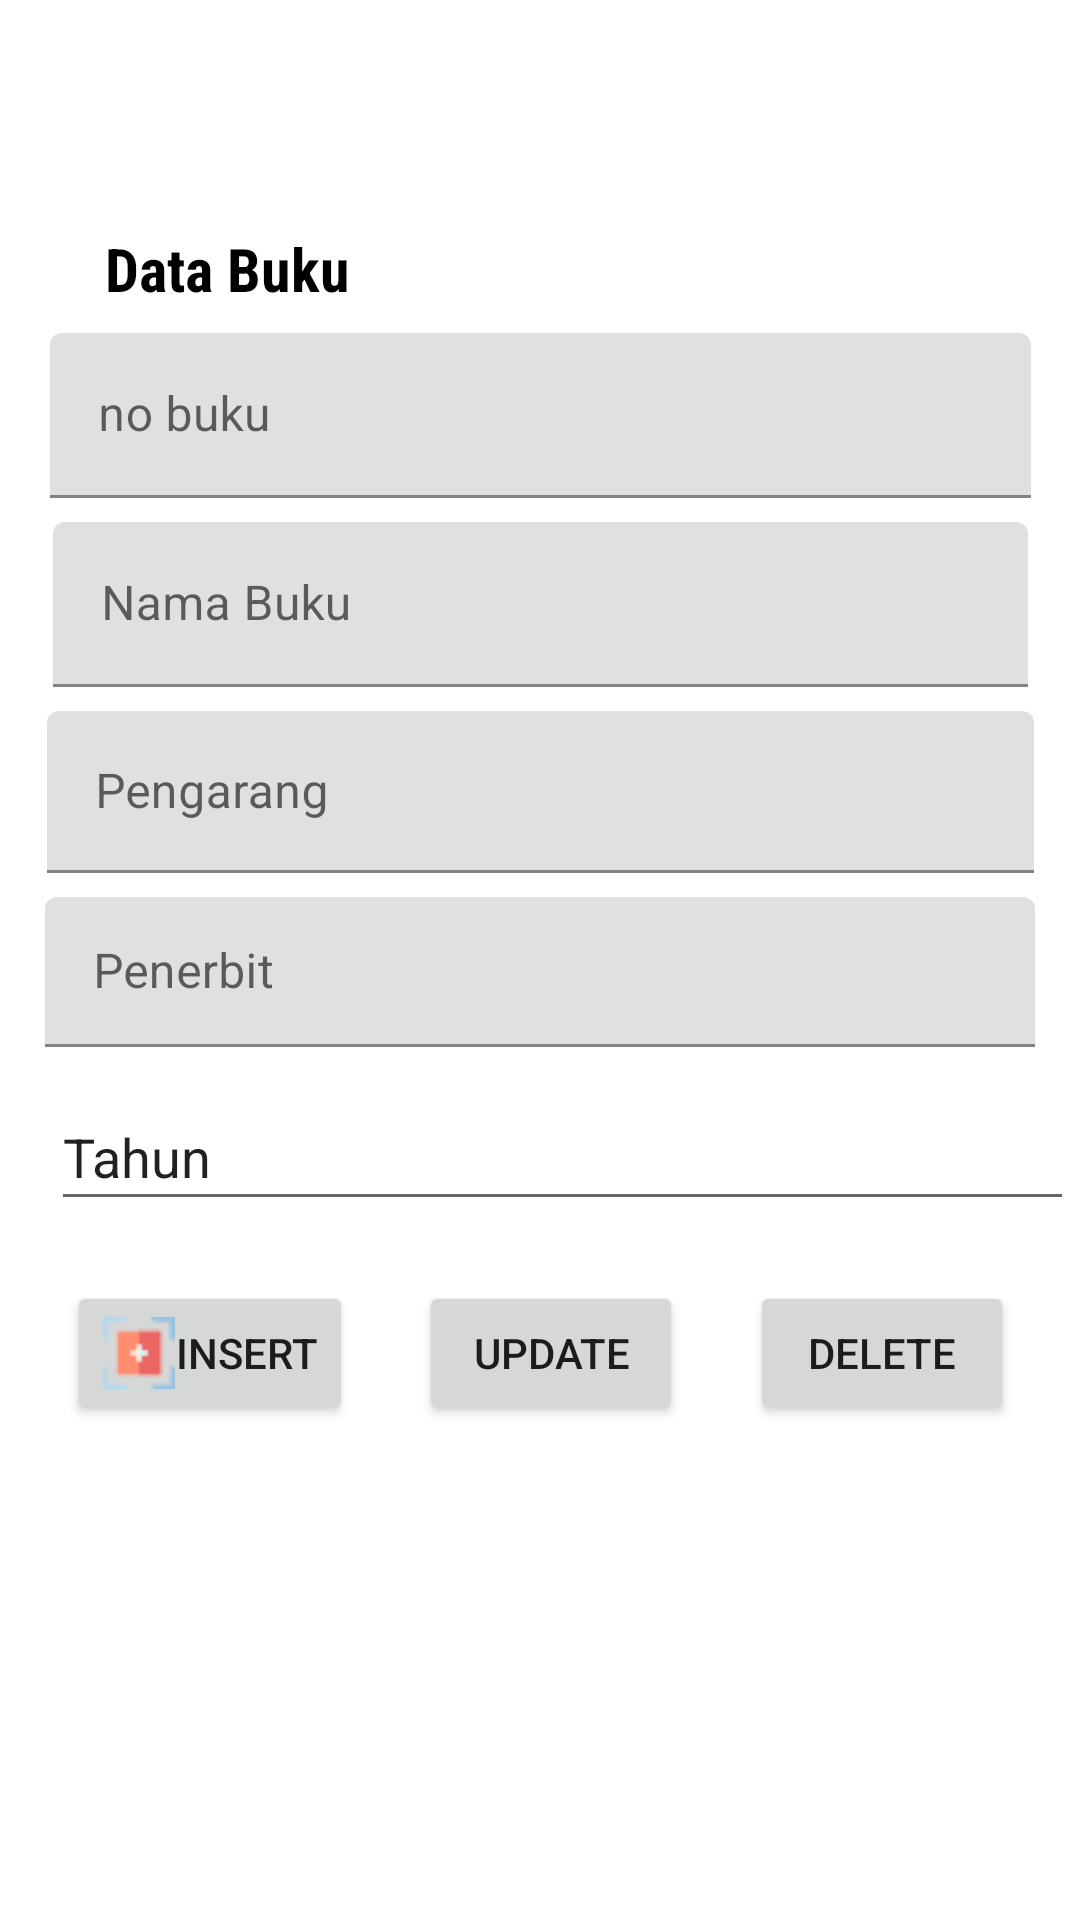

Layout XML and referenced resources for this Android screen:
<!-- AndroidManifest.xml: application theme Theme.BiblisSantriApp -->
<!-- res/layout/frag_data_buku.xml -->
<?xml version="1.0" encoding="utf-8"?>
<androidx.constraintlayout.widget.ConstraintLayout xmlns:android="http://schemas.android.com/apk/res/android"
    xmlns:app="http://schemas.android.com/apk/res-auto"
    xmlns:tools="http://schemas.android.com/tools"
    android:layout_width="match_parent"
    android:layout_height="match_parent">

    <TextView
        android:id="@+id/textView8"
        android:layout_width="wrap_content"
        android:layout_height="wrap_content"
        android:layout_marginTop="76dp"
        android:fontFamily="sans-serif-condensed"
        android:text="Data Buku"
        android:textColor="@color/black"
        android:textSize="20sp"
        android:textStyle="bold"
        app:layout_constraintEnd_toEndOf="parent"
        app:layout_constraintHorizontal_bias="0.126"
        app:layout_constraintStart_toStartOf="parent"
        app:layout_constraintTop_toTopOf="parent" />

    <com.google.android.material.textfield.TextInputLayout
        android:id="@+id/textInputLayout5"
        android:layout_width="327dp"
        android:layout_height="55dp"
        android:layout_marginTop="8dp"
        app:layout_constraintEnd_toEndOf="parent"
        app:layout_constraintStart_toStartOf="parent"
        app:layout_constraintTop_toBottomOf="@+id/textView8">

        <com.google.android.material.textfield.TextInputEditText
            android:id="@+id/edNoBuku"
            android:layout_width="match_parent"
            android:layout_height="wrap_content"
            android:hint="no buku" />
    </com.google.android.material.textfield.TextInputLayout>

    <com.google.android.material.textfield.TextInputLayout
        android:id="@+id/textInputLayout6"
        android:layout_width="325dp"
        android:layout_height="55dp"
        android:layout_marginTop="8dp"
        app:layout_constraintEnd_toEndOf="parent"
        app:layout_constraintStart_toStartOf="parent"
        app:layout_constraintTop_toBottomOf="@+id/textInputLayout5">

        <com.google.android.material.textfield.TextInputEditText
            android:id="@+id/edNamaBuku"
            android:layout_width="match_parent"
            android:layout_height="wrap_content"
            android:hint="Nama Buku" />
    </com.google.android.material.textfield.TextInputLayout>

    <com.google.android.material.textfield.TextInputLayout
        android:id="@+id/textInputLayout7"
        android:layout_width="329dp"
        android:layout_height="54dp"
        android:layout_marginTop="8dp"
        app:layout_constraintEnd_toEndOf="parent"
        app:layout_constraintStart_toStartOf="parent"
        app:layout_constraintTop_toBottomOf="@+id/textInputLayout6">

        <com.google.android.material.textfield.TextInputEditText
            android:id="@+id/edPengarang"
            android:layout_width="match_parent"
            android:layout_height="wrap_content"
            android:hint="Pengarang" />
    </com.google.android.material.textfield.TextInputLayout>

    <com.google.android.material.textfield.TextInputLayout
        android:id="@+id/textInputLayout8"
        android:layout_width="330dp"
        android:layout_height="50dp"
        android:layout_marginTop="8dp"
        app:layout_constraintEnd_toEndOf="parent"
        app:layout_constraintStart_toStartOf="parent"
        app:layout_constraintTop_toBottomOf="@+id/textInputLayout7">

        <com.google.android.material.textfield.TextInputEditText
            android:id="@+id/edPenerbit"
            android:layout_width="match_parent"
            android:layout_height="wrap_content"
            android:hint="Penerbit" />
    </com.google.android.material.textfield.TextInputLayout>

    <Button
        android:id="@+id/btnInsert2"
        android:layout_width="wrap_content"
        android:layout_height="wrap_content"
        android:layout_marginTop="20dp"
        android:drawableLeft="@drawable/insert"
        android:text="Insert"
        app:layout_constraintEnd_toStartOf="@+id/btnUpdate2"
        app:layout_constraintHorizontal_bias="0.5"
        app:layout_constraintStart_toStartOf="parent"
        app:layout_constraintTop_toBottomOf="@+id/edTahunTerbit" />

    <Button
        android:id="@+id/btnUpdate2"
        android:layout_width="wrap_content"
        android:layout_height="wrap_content"
        android:drawableLeft="@drawable/update"
        android:text="Update"
        app:layout_constraintEnd_toStartOf="@+id/btnDelete2"
        app:layout_constraintHorizontal_bias="0.5"
        app:layout_constraintStart_toEndOf="@+id/btnInsert2"
        app:layout_constraintTop_toTopOf="@+id/btnInsert2" />

    <Button
        android:id="@+id/btnDelete2"
        android:layout_width="wrap_content"
        android:layout_height="wrap_content"
        android:drawableLeft="@drawable/delete"
        android:text="Delete"
        app:layout_constraintEnd_toEndOf="parent"
        app:layout_constraintHorizontal_bias="0.5"
        app:layout_constraintStart_toEndOf="@+id/btnUpdate2"
        app:layout_constraintTop_toTopOf="@+id/btnUpdate2" />

    <ListView
        android:id="@+id/lvBuku"
        android:layout_width="374dp"
        android:layout_height="218dp"
        android:layout_marginTop="8dp"
        app:layout_constraintBottom_toBottomOf="parent"
        app:layout_constraintEnd_toEndOf="parent"
        app:layout_constraintStart_toStartOf="parent"
        app:layout_constraintTop_toBottomOf="@+id/btnUpdate2" />

    <EditText
        android:id="@+id/edTahunTerbit"
        android:layout_width="341dp"
        android:layout_height="46dp"
        android:layout_marginStart="16dp"
        android:layout_marginTop="12dp"
        android:ems="10"
        android:inputType="textPersonName"
        android:text="Tahun"
        app:layout_constraintEnd_toEndOf="parent"
        app:layout_constraintHorizontal_bias="0.362"
        app:layout_constraintStart_toStartOf="parent"
        app:layout_constraintTop_toBottomOf="@+id/textInputLayout8"
        tools:ignore="TouchTargetSizeCheck" />
</androidx.constraintlayout.widget.ConstraintLayout>
<!-- resources referenced by this layout -->
<resources>
  <!-- drawable insert: png bitmap (drawable, 544 bytes) -->
  <style name="Theme.BiblisSantriApp" parent="Theme.MaterialComponents.DayNight.DarkActionBar">
          
          <item name="colorPrimary">@color/purple_500</item>
          <item name="colorPrimaryVariant">@color/purple_700</item>
          <item name="colorOnPrimary">@color/white</item>
          
          <item name="colorSecondary">@color/teal_200</item>
          <item name="colorSecondaryVariant">@color/teal_700</item>
          <item name="colorOnSecondary">@color/black</item>
          
          <item name="android:statusBarColor" tools:targetApi="l">?attr/colorPrimaryVariant</item>
          
      </style>
  <!-- not gathered from this repository: default colours our renderer supplied (Android Studio template values) -->
  <color name="purple_500">#FF6200EE</color>
  <color name="purple_700">#FF3700B3</color>
  <color name="teal_200">#FF03DAC5</color>
  <color name="teal_700">#FF018786</color>
  <color name="black">#FF000000</color>
  <color name="white">#FFFFFFFF</color>
</resources>
